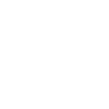
t = 0.00 s
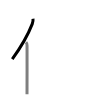
t = 1.50 s
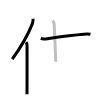
t = 3.25 s
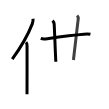
t = 4.75 s
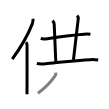
t = 6.50 s
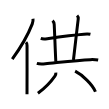
t = 8.00 s

The animated SVG that drew these frames (rendered in a browser with its animation timeline set to each time). Animation: 8 SMIL elements (animate=8); one cycle of 8.00 s.

<svg width="109px" height="109px" viewBox="0 0 px 109px" xmlns="http://www.w3.org/2000/svg" xmlns:xlink="http://www.w3.org/1999/xlink" xml:space="preserve" version="1.1"  baseProfile="full">
<path d="M33.01,18.75c0.21,2.01-0.06,3.4-0.73,5.12C28,34.86,22.07,45.67,12.25,59.04" style="fill:none;stroke:black;stroke-width:3;opacity:0">
  <animate attributeType="CSS" attributeName="opacity" from="0" to="1" begin="0s" dur="1s" repeatCount="0" fill="freeze" />
</path>
<path d="M26.03,42.25c0.59,0.61,1.01,1.97,1.01,3.23c0,9.48,0.06,30.41-0.01,42.02C27.01,90.31,27,92.64,27,94.25" style="fill:none;stroke:black;stroke-width:3;opacity:0">
  <animate attributeType="CSS" attributeName="opacity" from="0" to="1" begin="1s" dur="1s" repeatCount="0" fill="freeze" />
</path>
<path d="M40.78,38.43c1.9,0.69,4.5,0.5,6.48,0.22c8.85-1.28,24.7-3.57,36.64-4.48c2.23-0.17,4.33-0.34,6.52,0.14" style="fill:none;stroke:black;stroke-width:3;opacity:0">
  <animate attributeType="CSS" attributeName="opacity" from="0" to="1" begin="2s" dur="1s" repeatCount="0" fill="freeze" />
</path>
<path d="M52.55,20.6c0.93,0.93,1.57,2.4,1.66,3.91c0.39,7.05,1.13,29.18,1.62,37.21" style="fill:none;stroke:black;stroke-width:3;opacity:0">
  <animate attributeType="CSS" attributeName="opacity" from="0" to="1" begin="3s" dur="1s" repeatCount="0" fill="freeze" />
</path>
<path d="M77.07,15.5c0.84,0.84,1.27,2.42,1.16,3.41c-1.6,13.59-2.97,24.84-4.78,41.1" style="fill:none;stroke:black;stroke-width:3;opacity:0">
  <animate attributeType="CSS" attributeName="opacity" from="0" to="1" begin="4s" dur="1s" repeatCount="0" fill="freeze" />
</path>
<path d="M36.83,63.33c2.73,0.83,5.75,0.62,8.55,0.36c11.35-1.05,31.28-3.48,45-4.05c2.65-0.11,5.18-0.03,7.79,0.45" style="fill:none;stroke:black;stroke-width:3;opacity:0">
  <animate attributeType="CSS" attributeName="opacity" from="0" to="1" begin="5s" dur="1s" repeatCount="0" fill="freeze" />
</path>
<path d="M55.85,72.56c0.12,1.19-0.26,2.51-0.97,3.52c-3,4.3-9.74,11.81-16.97,17.16" style="fill:none;stroke:black;stroke-width:3;opacity:0">
  <animate attributeType="CSS" attributeName="opacity" from="0" to="1" begin="6s" dur="1s" repeatCount="0" fill="freeze" />
</path>
<path d="M75.11,71.19c7.26,3.67,17.39,13.18,20.31,20.52" style="fill:none;stroke:black;stroke-width:3;opacity:0">
  <animate attributeType="CSS" attributeName="opacity" from="0" to="1" begin="7s" dur="1s" repeatCount="0" fill="freeze" />
</path>
</svg>
